Run: headless pygame with SDL's dummy video driver; simulated clock (each Clock.tick advances the game by its frame time, no real sleeping); random seed 0; keys injected as events and as key.get_pressed() state; no mouse input.
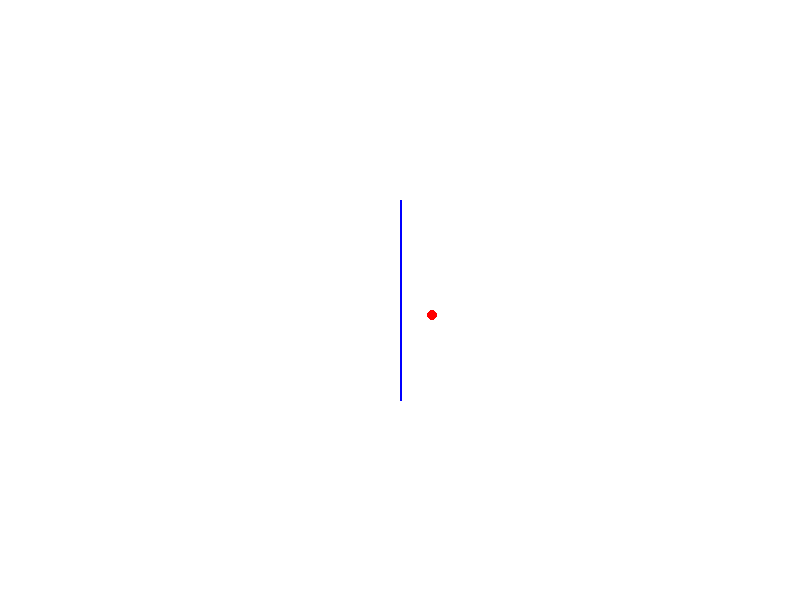
Frame 1 of 4 · flips 1–60 · no input
Frame 2 of 4 · flips 61–180 · tapped SPACE, RETURN · held RIGHT (→), D · screen unchanged from frame 1, image omitted
Frame 3 of 4 · flips 181–300 · held DOWN (↓), S · screen unchanged from frame 2, image omitted
Frame 4 of 4 · flips 301–420 · held LEFT (←), A, UP (↑), W · screen unchanged from frame 3, image omitted

The pygame program that drew these frames:

import pygame
import math
import time

# 初始化 pygame
pygame.init()

# 设置窗口大小
WIDTH, HEIGHT = 800, 600
screen = pygame.display.set_mode((WIDTH, HEIGHT))
pygame.display.set_caption("螺纹加工动画")

# 定义颜色
WHITE = (255, 255, 255)
RED = (255, 0, 0)
GREEN = (0, 255, 0)
BLUE = (0, 0, 255)

# 定义参数
L = 200  # 螺纹长度
Tr = 5  # 进刀量
Tp = 10  # 螺距
Cn = 5  # 切削次数
A = 10  # 螺纹的角度
tailLength = 30  # 退尾长度

# 计算螺纹的斜切半径
tanA = math.tan(math.radians(A))
cr = L * tanA

# 创建刀具
tool_radius = 5
tool_x = WIDTH // 2
tool_y = HEIGHT // 2 - L // 2
tool = pygame.Rect(tool_x, tool_y, tool_radius * 2, tool_radius * 2)

# 设定时间
clock = pygame.time.Clock()

# 进刀、切削、退刀动画的相关参数
progress = 0
cutting = True
has_tail = tailLength > 0
action_stage = "advance"  # 当前动作阶段: advance, cutting, retract

# 动画主循环
running = True
while running:
    screen.fill(WHITE)

    # 处理事件
    for event in pygame.event.get():
        if event.type == pygame.QUIT:
            running = False

    # 绘制螺纹路径
    pygame.draw.line(screen, BLUE, (WIDTH // 2, HEIGHT // 2 - L // 2), (WIDTH // 2, HEIGHT // 2 + L // 2), 2)

    # 动画控制：根据阶段更新刀具位置
    if action_stage == "advance":
        # 进刀阶段
        tool.y += Tr  # 模拟进刀
        if tool.y >= HEIGHT // 2 + L // 2:
            action_stage = "cutting"  # 进刀结束，进入切削阶段

    elif action_stage == "cutting":
        # 切削阶段
        for i in range(Cn):
            angle = math.radians(i * Tp)  # 旋转角度
            tool.x = WIDTH // 2 + cr * math.cos(angle)
            tool.y = HEIGHT // 2 + i * Tp
            pygame.draw.circle(screen, RED, tool.center, tool_radius)
        action_stage = "retract"  # 切削结束，进入退刀阶段

    elif action_stage == "retract":
        # 退刀阶段
        if has_tail:
            tool.y -= tailLength  # 退尾动作
            pygame.draw.line(screen, GREEN, (WIDTH // 2, HEIGHT // 2 + L // 2),
                             (WIDTH // 2, HEIGHT // 2 + L // 2 + tailLength), 3)

        action_stage = "done"  # 完成退尾，动画结束

    # 绘制刀具
    pygame.draw.circle(screen, RED, tool.center, tool_radius)

    # 更新显示
    pygame.display.flip()

    # 控制帧率
    clock.tick(15)

    # 停顿，让每个动作可视化
    time.sleep(0.2)

# 退出 pygame
pygame.quit()
